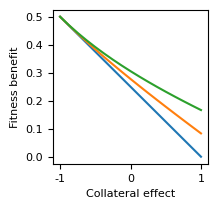

This chart was generated by the following Python code:
import numpy as np
from scipy.integrate import odeint
import matplotlib.pyplot as plt
from matplotlib import rcParams


params = {'legend.fontsize': 8,
          'axes.labelsize': 8,
          'axes.titlesize': 8,
          'axes.titleweight': 'bold',
          'xtick.labelsize': 8,
          'ytick.labelsize': 8,
          'legend.title_fontsize': 8}

rcParams['font.family'] = 'sans-serif'
rcParams['font.sans-serif'] = ['Arial']
rcParams['pdf.fonttype'] = 42

rcParams.update(params)

fig, ax = plt.subplots(1, 1, figsize=(2, 2))

def exp_growth_system(N, t, r1, r2, r3):
    N1, N2, N3 = N
    out1 = r1
    out2 = r2
    out3 = r3
    return [out1, out2, out3]


def bound(value, low=0, high=200):
    return max(low, min(high, value))


n_sims = 1
s = 1
v = [50, 33.33, 16.667]
f1 = np.log10(1/1200)
f2 = np.log10(1/1200)

t = np.linspace(0, 250, 2001)
n = np.log10(2400)
K = 16000
# growth rate without drug
r0 = 1

# Thresholds for surviving cells
low = 125
high = 126

# Reduction in potency in single drug resistant cells
sf1 = 0.5
sf2 = 0.5

n0 = [f1 + n, f2 + n, n - (n + f1) - (n + f2)]
colors = ['black', 'red', 'pink']

benefits = [[], [], []]
for en, s in enumerate([0, 2, 8]):
    blisses = [[] for i in range(n_sims)]
    responses = [[] for i in range(n_sims)]
    responses_capped = [[] for i in range(n_sims)]
    resistances = [[] for i in range(n_sims)]
    deltas = [[] for i in range(n_sims)]
    res1 = [[] for i in range(n_sims)]
    res2 = [[] for i in range(n_sims)]
    sens = [[] for i in range(n_sims)]
    diffs = [[] for i in range(n_sims)]

    for cross in [-1, -0.875, -0.75, -0.625, -0.5, -0.375, -0.25, -0.125, 0, 0.125, 0.25, 0.375, 0.5, 0.625, 0.75, .875, 1]:
        slope_i = [[] for i in range(n_sims)]
        slope_f = [[] for i in range(n_sims)]

        R1i = v[en]
        R2i = v[en]
        R1i_1_res = R1i * sf1
        R2i_1_res = bound(R2i + cross * (R1i - R1i * sf1))
        R2i_2_res = R2i * sf2
        R1i_2_res = R1i
        r1 = r0 - r0 / 100 * (R1i_1_res + R2i_1_res + s * (R1i_1_res * R2i_1_res) / (R1i_1_res + R2i_1_res))
        r2 = r0 - r0 / 100 * (R1i_2_res + R2i_2_res + s * (R1i_2_res * R2i_2_res) / (R1i_2_res + R2i_2_res))
        R3 = R1i + R2i + s * (R1i * R2i) / (R1i + R2i)  # Growth with both
        R3_bliss = R1i + R2i
        r3 = r0 - r0 / 100 * R3
        bliss = R3 - R3_bliss

        sol = odeint(exp_growth_system, n0, t, args=(r1, r2, r3))

        con1 = sol.T[0]
        for i in range(len(t) - len(con1)):
            con1 = np.append(con1, 0)

        con2 = sol.T[1]
        for i in range(len(t) - len(con2)):
            con2 = np.append(con2, 0)

        con3 = sol.T[2]
        for i in range(len(t) - len(con3)):
            con3 = np.append(con3, 0)

        con1[con1 <= -1] = -1
        con2[con2 <= -1] = -1
        con3[con3 <= -1] = -1

        confluence = sum([con1, con2, con3])

        slope_i = confluence[1] - confluence[0]
        slope_f = confluence[2000] - confluence[1999]

        benefit = -(r3 - r1)
        benefits[en].append(benefit)


plt.plot([-1, -0.875, -0.75, -0.625, -0.5, -0.375, -0.25, -0.125, 0, 0.125, 0.25, 0.375, 0.5, 0.625, 0.75, .875, 1],
         benefits[0])
plt.plot([-1, -0.875, -0.75, -0.625, -0.5, -0.375, -0.25, -0.125, 0, 0.125, 0.25, 0.375, 0.5, 0.625, 0.75, .875, 1],
         benefits[1])
plt.plot([-1, -0.875, -0.75, -0.625, -0.5, -0.375, -0.25, -0.125, 0, 0.125, 0.25, 0.375, 0.5, 0.625, 0.75, .875, 1],
         benefits[2])

plt.xlabel('Collateral effect')
plt.ylabel('Fitness benefit')
plt.savefig('resistance_sensitivity.pdf', bbox_inches='tight', dpi=600)
plt.show()